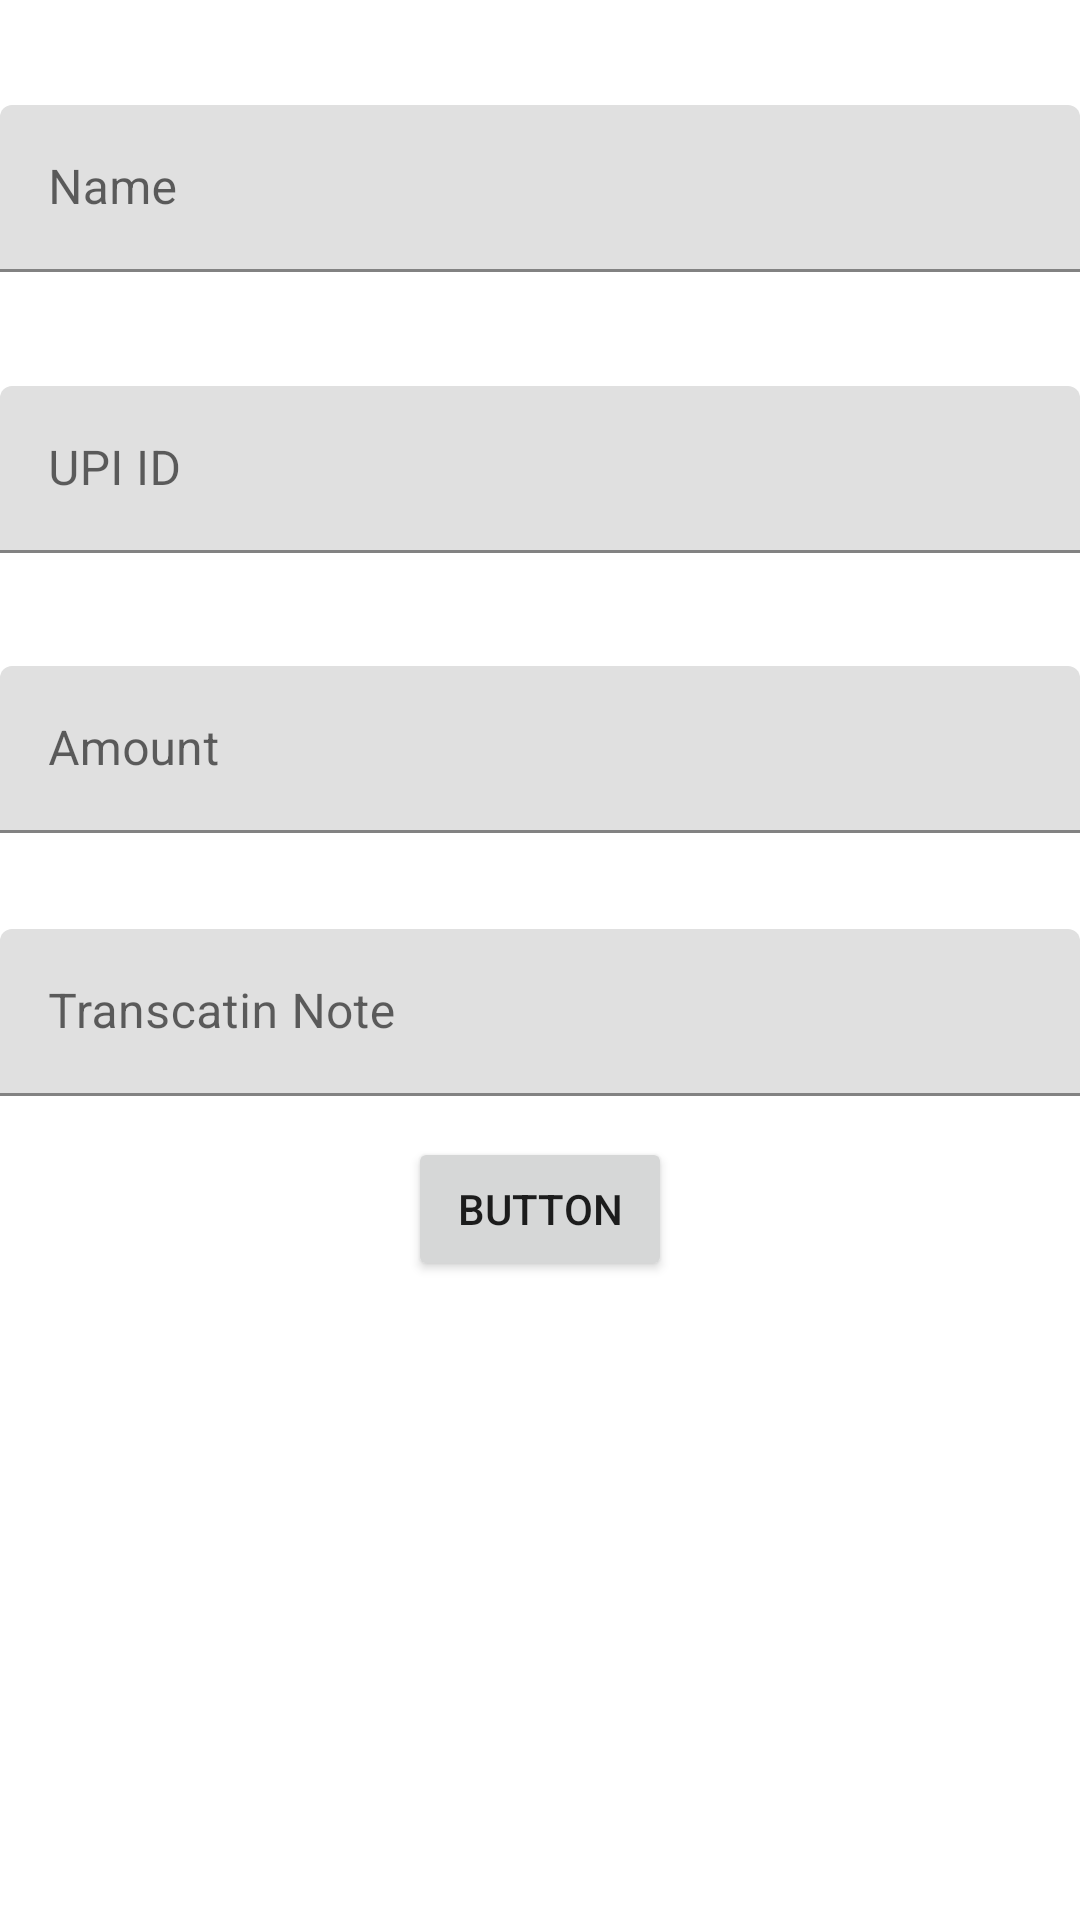

Produce the Android XML layout that renders to this screen, including the resource entries it uses.
<!-- AndroidManifest.xml: application theme Theme.WinScan -->
<!-- res/layout/fragment_home.xml -->
<?xml version="1.0" encoding="utf-8"?>
<androidx.constraintlayout.widget.ConstraintLayout xmlns:android="http://schemas.android.com/apk/res/android"
    xmlns:app="http://schemas.android.com/apk/res-auto"
    xmlns:tools="http://schemas.android.com/tools"
    android:layout_width="match_parent"
    android:layout_height="match_parent"
    tools:context=".home.HomeFragment">

    <TextView
        android:id="@+id/text_home"
        android:layout_width="match_parent"
        android:layout_height="wrap_content"
        android:layout_marginStart="8dp"
        android:layout_marginTop="8dp"
        android:layout_marginEnd="8dp"
        android:textAlignment="center"
        android:textSize="20sp"
        app:layout_constraintBottom_toBottomOf="parent"
        app:layout_constraintEnd_toEndOf="parent"
        app:layout_constraintStart_toStartOf="parent"
        app:layout_constraintTop_toTopOf="parent"
        app:layout_constraintVertical_bias="0.73" />

    <Button
        android:id="@+id/button_pay"
        android:layout_width="wrap_content"
        android:layout_height="wrap_content"
        android:text="button"
        app:layout_constraintBottom_toBottomOf="parent"
        app:layout_constraintEnd_toEndOf="parent"
        app:layout_constraintStart_toStartOf="parent"
        app:layout_constraintTop_toTopOf="parent"
        app:layout_constraintVertical_bias="0.64" />

    <com.google.android.material.textfield.TextInputLayout
        android:id="@+id/upi_id"
        android:layout_width="match_parent"
        android:layout_height="wrap_content"
        app:layout_constraintBottom_toBottomOf="parent"
        app:layout_constraintEnd_toEndOf="parent"
        app:layout_constraintStart_toStartOf="parent"
        app:layout_constraintTop_toTopOf="parent"
        app:layout_constraintVertical_bias="0.22000003">

        <com.google.android.material.textfield.TextInputEditText
            android:layout_width="match_parent"
            android:layout_height="wrap_content"
            android:hint="UPI ID" />
    </com.google.android.material.textfield.TextInputLayout>

    <com.google.android.material.textfield.TextInputLayout
        android:id="@+id/amount"
        android:layout_width="match_parent"
        android:layout_height="wrap_content"
        app:layout_constraintBottom_toBottomOf="parent"
        app:layout_constraintEnd_toEndOf="parent"
        app:layout_constraintStart_toStartOf="parent"
        app:layout_constraintTop_toTopOf="parent"
        app:layout_constraintVertical_bias="0.38">

        <com.google.android.material.textfield.TextInputEditText
            android:layout_width="match_parent"
            android:layout_height="wrap_content"
            android:hint="Amount"
            android:inputType="number" />
    </com.google.android.material.textfield.TextInputLayout>

    <com.google.android.material.textfield.TextInputLayout
        android:id="@+id/name"
        android:layout_width="match_parent"
        android:layout_height="wrap_content"
        app:layout_constraintBottom_toBottomOf="parent"
        app:layout_constraintEnd_toEndOf="parent"
        app:layout_constraintStart_toStartOf="parent"
        app:layout_constraintTop_toTopOf="parent"
        app:layout_constraintVertical_bias="0.060000002">

        <com.google.android.material.textfield.TextInputEditText
            android:layout_width="match_parent"
            android:layout_height="wrap_content"
            android:hint="Name" />
    </com.google.android.material.textfield.TextInputLayout>

    <com.google.android.material.textfield.TextInputLayout
        android:id="@+id/note"
        android:layout_width="match_parent"
        android:layout_height="wrap_content"
        app:layout_constraintBottom_toBottomOf="parent"
        app:layout_constraintEnd_toEndOf="parent"
        app:layout_constraintStart_toStartOf="parent"
        app:layout_constraintTop_toTopOf="parent"
        app:layout_constraintVertical_bias="0.53">

        <com.google.android.material.textfield.TextInputEditText
            android:layout_width="match_parent"
            android:layout_height="wrap_content"
            android:hint="Transcatin Note" />
    </com.google.android.material.textfield.TextInputLayout>
</androidx.constraintlayout.widget.ConstraintLayout>
<!-- resources referenced by this layout -->
<resources>
  <style name="Theme.WinScan" parent="Theme.MaterialComponents.DayNight.DarkActionBar">
          
          <item name="colorPrimary">@color/purple_500</item>
          <item name="colorPrimaryVariant">@color/purple_700</item>
          <item name="colorOnPrimary">@color/white</item>
          
          <item name="colorSecondary">@color/teal_200</item>
          <item name="colorSecondaryVariant">@color/teal_700</item>
          <item name="colorOnSecondary">@color/black</item>
          
          <item name="android:statusBarColor" tools:targetApi="l">?attr/colorPrimaryVariant</item>
          
      </style>
  <color name="purple_500">#FF6200EE</color>
  <color name="purple_700">#FF3700B3</color>
  <color name="white">#FFFFFFFF</color>
  <color name="teal_200">#FF03DAC5</color>
  <color name="teal_700">#FF018786</color>
  <color name="black">#FF000000</color>
</resources>
